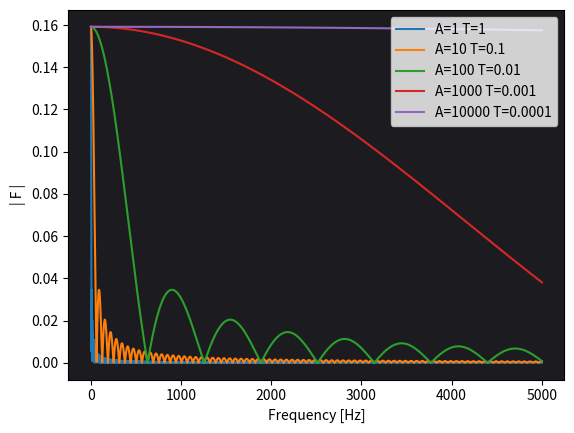

This figure's Python source:
import numpy
import matplotlib.pyplot as plt

def get_angle():
  index = 0
  angle_array = []
  number_of_points = 10000
  angle_domain = 5000
  while (index < angle_domain):
    angle_array.append(index)
    index += angle_domain/(number_of_points-1)
  return numpy.array(angle_array)

angle = get_angle()
print(angle)

def get_fourier_series(A, T):
  omega = angle*T
  amp = A*T/2
  fourier_series = (amp/numpy.pi) * numpy.sin(omega/2) / (omega/2)
  return numpy.array(fourier_series)

fourier1 = get_fourier_series(1, 1)
fourier2 = get_fourier_series(10, 0.1)
fourier3 = get_fourier_series(100, 0.01)
fourier4 = get_fourier_series(1000, 0.001)
fourier5 = get_fourier_series(10000, 0.0001)

graph = plt.gca()
graph.set_facecolor((0.11, 0.11, 0.125))
graph.set_xlabel('Frequency [Hz]')
graph.set_ylabel('| F |')
graph.plot(angle, abs(fourier1))
graph.plot(angle, abs(fourier2))
graph.plot(angle, abs(fourier3))
graph.plot(angle, abs(fourier4))
graph.plot(angle, abs(fourier5))
graph.legend(['A=1 T=1', 'A=10 T=0.1', 'A=100 T=0.01', 'A=1000 T=0.001', 'A=10000 T=0.0001'], loc=1)